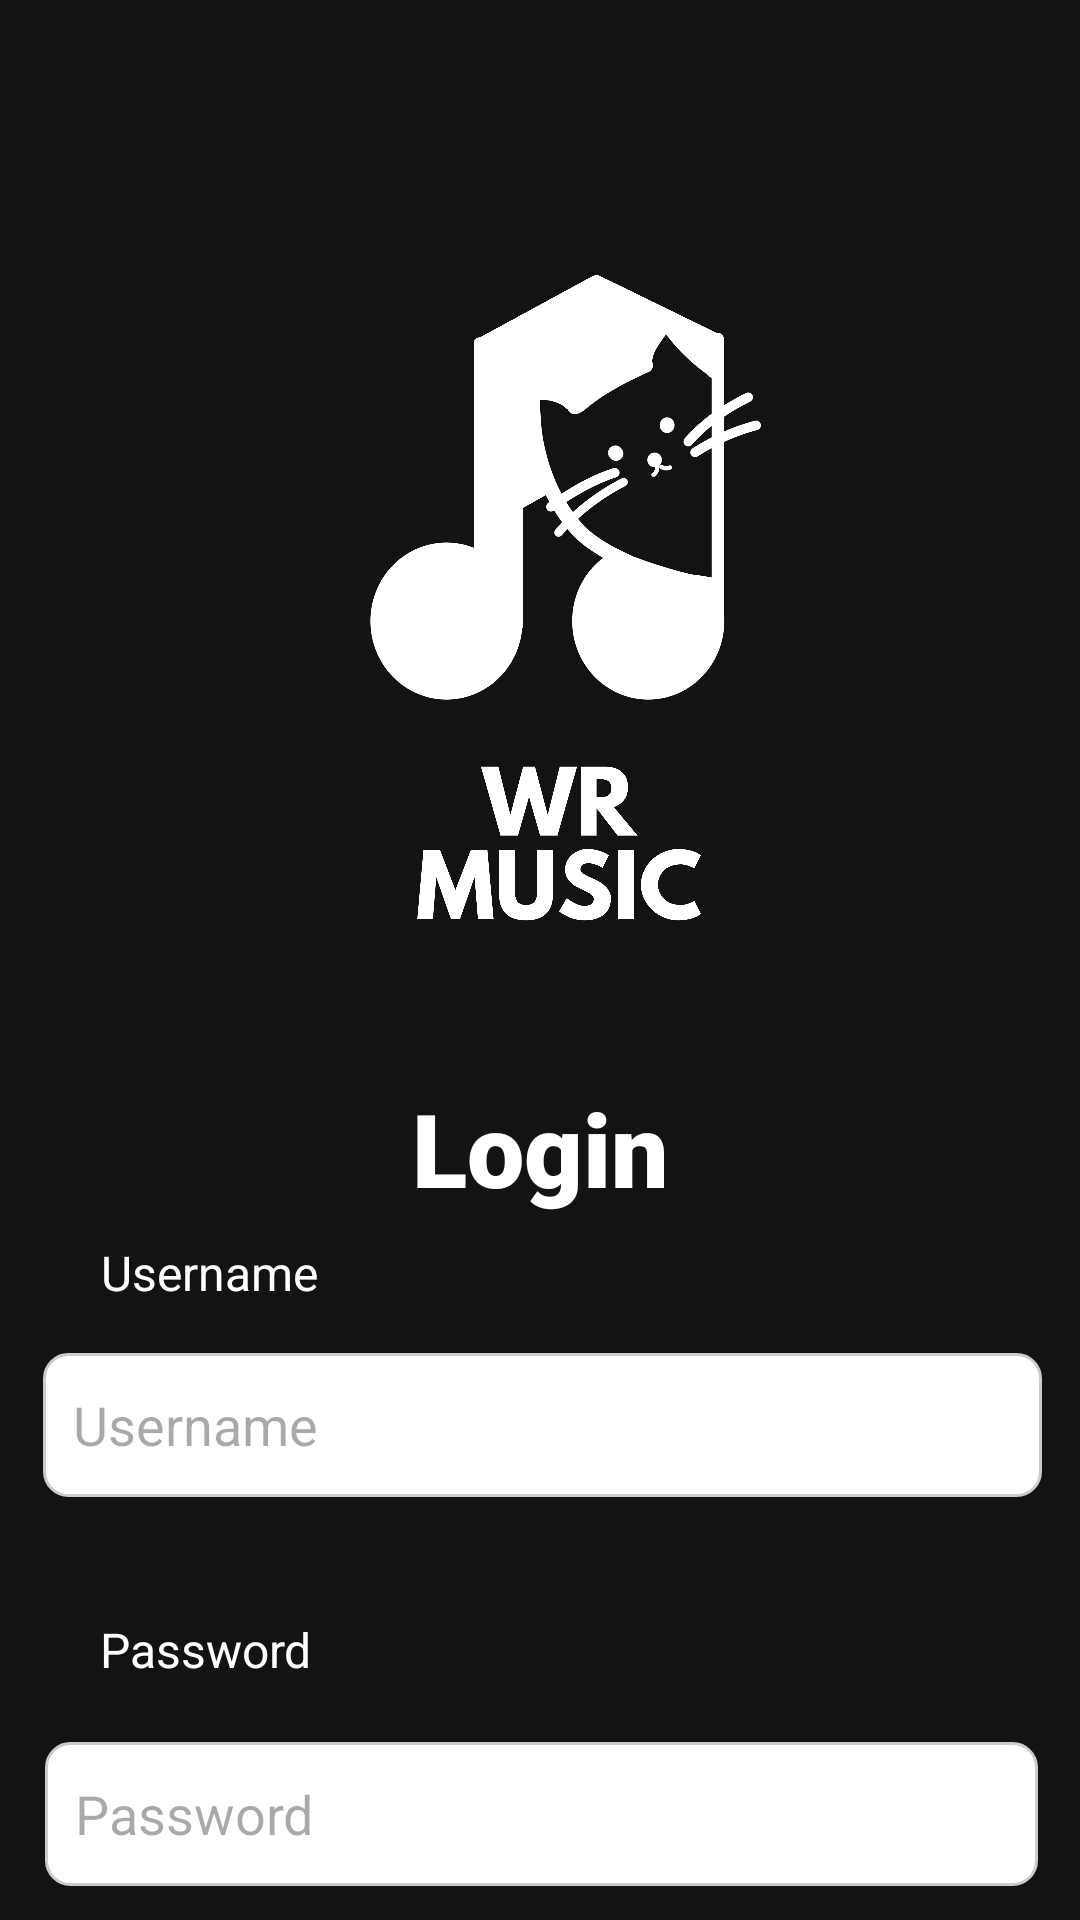

Here is an Android app screen rendered from its layout file. Give the layout XML and the strings, colors and styles it references.
<!-- AndroidManifest.xml: application theme Theme.UX_LAB -->
<!-- res/layout/login.xml -->
<?xml version="1.0" encoding="utf-8"?>
<androidx.constraintlayout.widget.ConstraintLayout
    xmlns:android="http://schemas.android.com/apk/res/android"
    xmlns:app="http://schemas.android.com/apk/res-auto"
    xmlns:tools="http://schemas.android.com/tools"
    android:layout_width="match_parent"
    android:layout_height="match_parent"
    android:background="@drawable/background">

    <ImageView
        android:id="@+id/imageView4"
        android:layout_width="227dp"
        android:layout_height="308dp"
        android:layout_marginTop="48dp"
        app:layout_constraintEnd_toEndOf="parent"
        app:layout_constraintStart_toStartOf="parent"
        app:layout_constraintTop_toTopOf="parent"
        app:srcCompat="@drawable/wr_music_logo" />

    <TextView
        android:id="@+id/textView2"
        android:layout_width="wrap_content"
        android:layout_height="wrap_content"
        android:layout_marginTop="4dp"
        android:fontFamily="sans-serif-black"
        android:text="Login"
        android:textColor="#FFFFFF"
        android:textSize="34sp"
        android:textStyle="bold"
        app:layout_constraintEnd_toEndOf="parent"
        app:layout_constraintStart_toStartOf="parent"
        app:layout_constraintTop_toBottomOf="@id/imageView4" />

    <TextView
        android:id="@+id/textView3"
        android:layout_width="wrap_content"
        android:layout_height="wrap_content"
        android:layout_marginTop="8dp"
        android:text="Username"
        android:textColor="#FFFFFF"
        android:textSize="16sp"
        app:layout_constraintEnd_toEndOf="parent"
        app:layout_constraintHorizontal_bias="0.117"
        app:layout_constraintStart_toStartOf="parent"
        app:layout_constraintTop_toBottomOf="@id/textView2" />

    <EditText
        android:id="@+id/editTextTextEmailAddress"
        android:layout_width="333dp"
        android:layout_height="48dp"
        android:layout_marginTop="16dp"
        android:background="@drawable/textfield_background"
        android:ems="10"
        android:hint="Username"
        android:inputType="textEmailAddress"
        android:padding="10dp"
        app:layout_constraintEnd_toEndOf="parent"
        app:layout_constraintHorizontal_bias="0.525"
        app:layout_constraintStart_toStartOf="parent"
        app:layout_constraintTop_toBottomOf="@id/textView3" />

    <TextView
        android:id="@+id/textView4"
        android:layout_width="wrap_content"
        android:layout_height="wrap_content"
        android:layout_marginTop="40dp"
        android:text="Password"
        android:textColor="#FFFFFF"
        android:textSize="16sp"
        app:layout_constraintEnd_toEndOf="parent"
        app:layout_constraintHorizontal_bias="0.115"
        app:layout_constraintStart_toStartOf="parent"
        app:layout_constraintTop_toBottomOf="@id/editTextTextEmailAddress" />

    <Button
        android:id="@+id/signUpButton"
        android:layout_width="120dp"
        android:layout_height="49dp"
        android:layout_marginTop="56dp"
        android:backgroundTint="#FFFFFF"
        android:fontFamily="sans-serif-black"
        android:text="Sign Up"
        android:textColor="#000000"
        android:textSize="16sp"
        android:alpha="0.8"
        app:layout_constraintEnd_toEndOf="parent"
        app:layout_constraintHorizontal_bias="0.498"
        app:layout_constraintStart_toStartOf="parent"
        app:layout_constraintTop_toBottomOf="@id/editTextTextPassword" />

    <EditText
        android:id="@+id/editTextTextPassword"
        android:layout_width="331dp"
        android:layout_height="48dp"
        android:layout_marginTop="20dp"
        android:background="@drawable/textfield_background"
        android:ems="10"
        android:hint="Password"
        android:inputType="textPassword"
        android:padding="10dp"
        app:layout_constraintEnd_toEndOf="parent"
        app:layout_constraintHorizontal_bias="0.512"
        app:layout_constraintStart_toStartOf="parent"
        app:layout_constraintTop_toBottomOf="@id/textView4" />

</androidx.constraintlayout.widget.ConstraintLayout>
<!-- resources referenced by this layout -->
<resources>
  <!-- drawable background (drawable) -->
  <?xml version="1.0" encoding="utf-8"?>
  <shape xmlns:android="http://schemas.android.com/apk/res/android"
      android:shape="rectangle">
      <solid android:color="#131313"/> 
  </shape>
  <!-- drawable textfield_background (drawable) -->
  <?xml version="1.0" encoding="utf-8"?>
  <shape xmlns:android="http://schemas.android.com/apk/res/android"
      android:shape="rectangle">
      <solid android:color="#FFFFFF"/> 
      <corners android:radius="8dp"/> 
      <stroke
          android:width="1dp"
          android:color="#CCCCCC"/> 
  </shape>
  <!-- drawable wr_music_logo: png bitmap (drawable, 213098 bytes) -->
  <style name="Theme.UX_LAB" parent="Base.Theme.UX_LAB" />
  <style name="Base.Theme.UX_LAB" parent="Theme.Material3.DayNight.NoActionBar">
          
          
      </style>
</resources>
